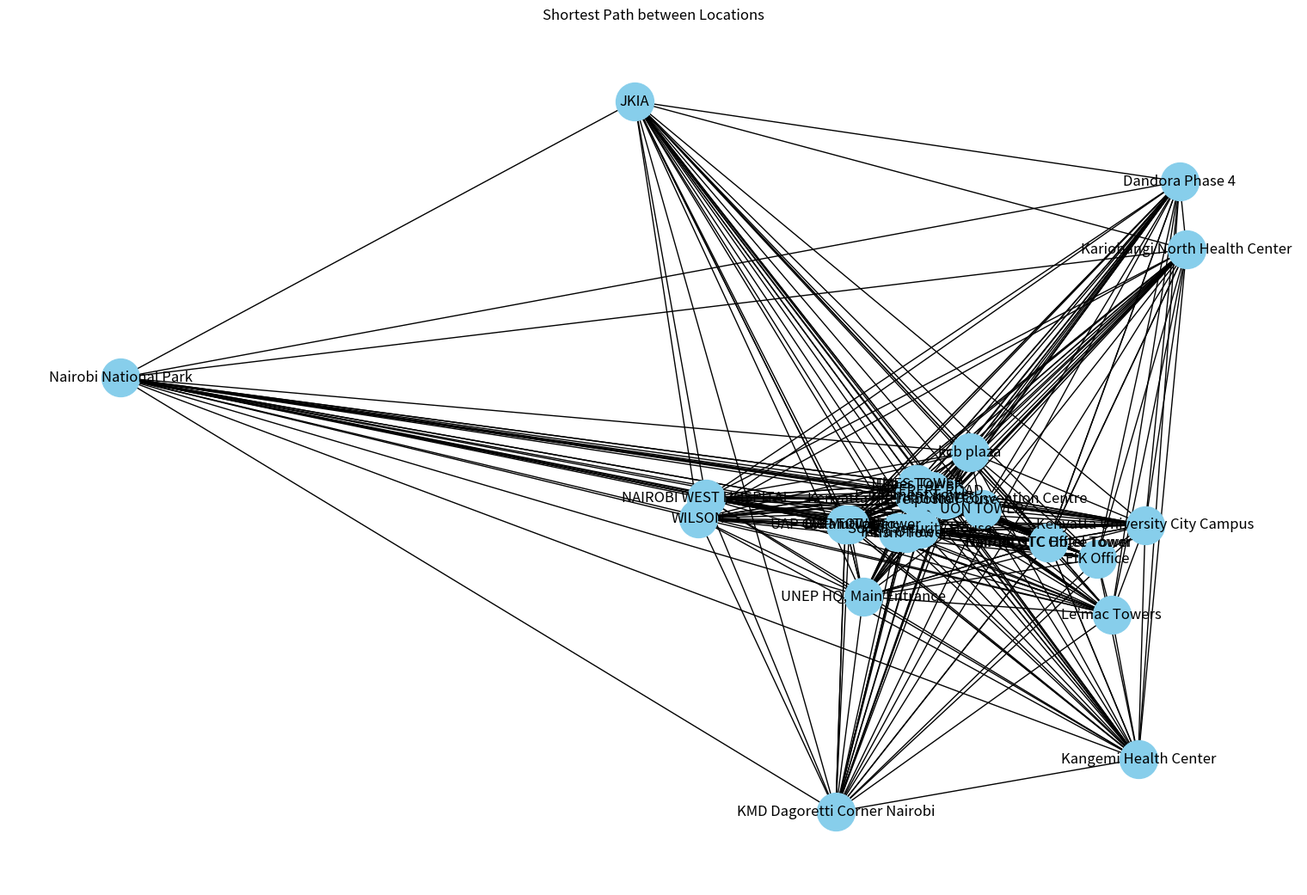

Python code for this plot:
import math
import networkx as nx
import matplotlib.pyplot as plt

coordinates = {
    "JKIA": (-1.331242504, 36.9252553),
    "WILSON": (-1.321944444, 36.81472222),
    "UAP TOWER": (-1.3006, 36.8131),
    "KICC": (-1.28579, 36.82003),
    "TIMES TOWER": (-1.2903, 36.8239),
    "NAIROBI WEST HOSPITAL": (-1.32087, 36.820042),
    "UON TOWER": (-1.28076, 36.81719),
    "Britam Tower": (-1.3, 36.813056),
    "Nairobi GTC Office Tower": (-1.2710817, 36.80842),
    "UAP Old Mutual Tower": (-1.3006, 36.8131),
    "Nairobi GTC Hotel Tower": (-1.2710817, 36.80842),
    "Times Tower": (-1.2903, 36.8239),
    "Prism Tower": (-1.291708, 36.810855),
    "Le’mac Towers": (-1.261909, 36.789265),
    "Parliament Tower": (-1.290591, 36.820786),
    "Telposta House": (-1.286086, 36.819735),
    "kcb plaza": (-1.282541, 36.832268),
    "Kenyatta International Convention Centre": (-1.28579, 36.82003),
    "Social Security House": (-1.289755, 36.811945),
    "Kangemi Health Center": (-1.258, 36.751),
    "Kariobangi North Health Center": (-1.251, 36.886),
    "Dandora Phase 4": (-1.252, 36.904),
    "KMD Dagoretti Corner Nairobi": (-1.302, 36.737),
    "Kenyatta University City Campus": (-1.257, 36.813),
    "Kara Office": (-1.293, 36.811),
    "Nairobi National Park": (-1.406, 36.852),
    "UNEP HQ, Main Entrance": (-1.298, 36.794),
    "NYERERE ROAD": (-1.288, 36.822),
    "EIK Office": (-1.264, 36.804)
}

def haversine(coord1, coord2):
    lat1, lon1 = coord1
    lat2, lon2 = coord2
    R = 6371000  # Earth radius in meters
    dlat = math.radians(lat2 - lat1)
    dlon = math.radians(lon2 - lon1)
    a = math.sin(dlat / 2) * math.sin(dlat / 2) + math.cos(math.radians(lat1)) * math.cos(math.radians(lat2)) * math.sin(dlon / 2) * math.sin(dlon / 2)
    c = 2 * math.atan2(math.sqrt(a), math.sqrt(1 - a))
    return R * c

# Create a graph
G = nx.Graph()

# Add nodes
for node, coord in coordinates.items():
    G.add_node(node, pos=coord)

# Add edges with weight as distance
for node1, coord1 in coordinates.items():
    for node2, coord2 in coordinates.items():
        if node1 != node2:
            distance = haversine(coord1, coord2)
            G.add_edge(node1, node2, weight=distance)

# Find the shortest path between all pairs of locations
shortest_paths = dict(nx.all_pairs_dijkstra_path_length(G, weight='weight'))

# Plotting the graph
plt.figure(figsize=(15, 10))
pos = nx.get_node_attributes(G, 'pos')
nx.draw(G, pos, with_labels=True, node_size=1000, node_color='skyblue')
plt.title('Shortest Path between Locations')
plt.show()

# Display the shortest paths
for node1 in coordinates:
    for node2 in coordinates:
        if node1 != node2:
            path_length = shortest_paths[node1][node2]
            print(f"Shortest path from {node1} to {node2}: {path_length:.2f} meters")
